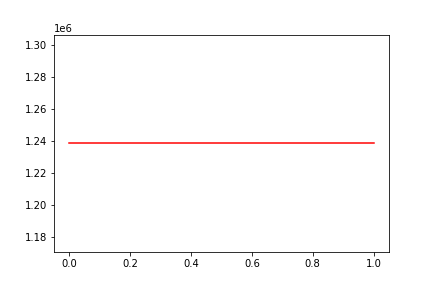

Data behind this chart, as committed beside it:
, date, assets
0, 0, 1238570
1, 20170406, 1238570
